The GitHub repository Shivamm638/IADAI201-2505469-Shivam contains a labelled image folder "processed" with 2 categories: empty, occupied. Examples follow, each with its label.

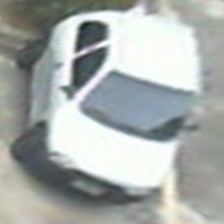
Label: occupied

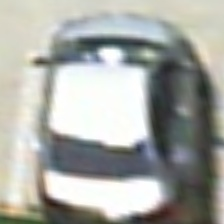
Label: occupied

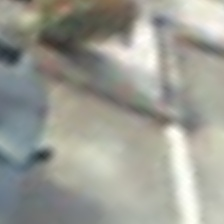
Label: empty

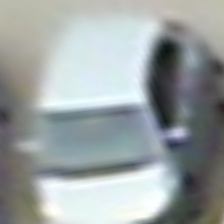
Label: occupied

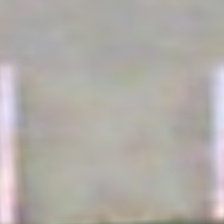
Label: empty

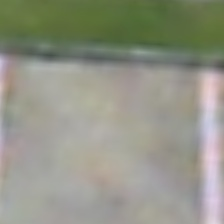
Label: empty
